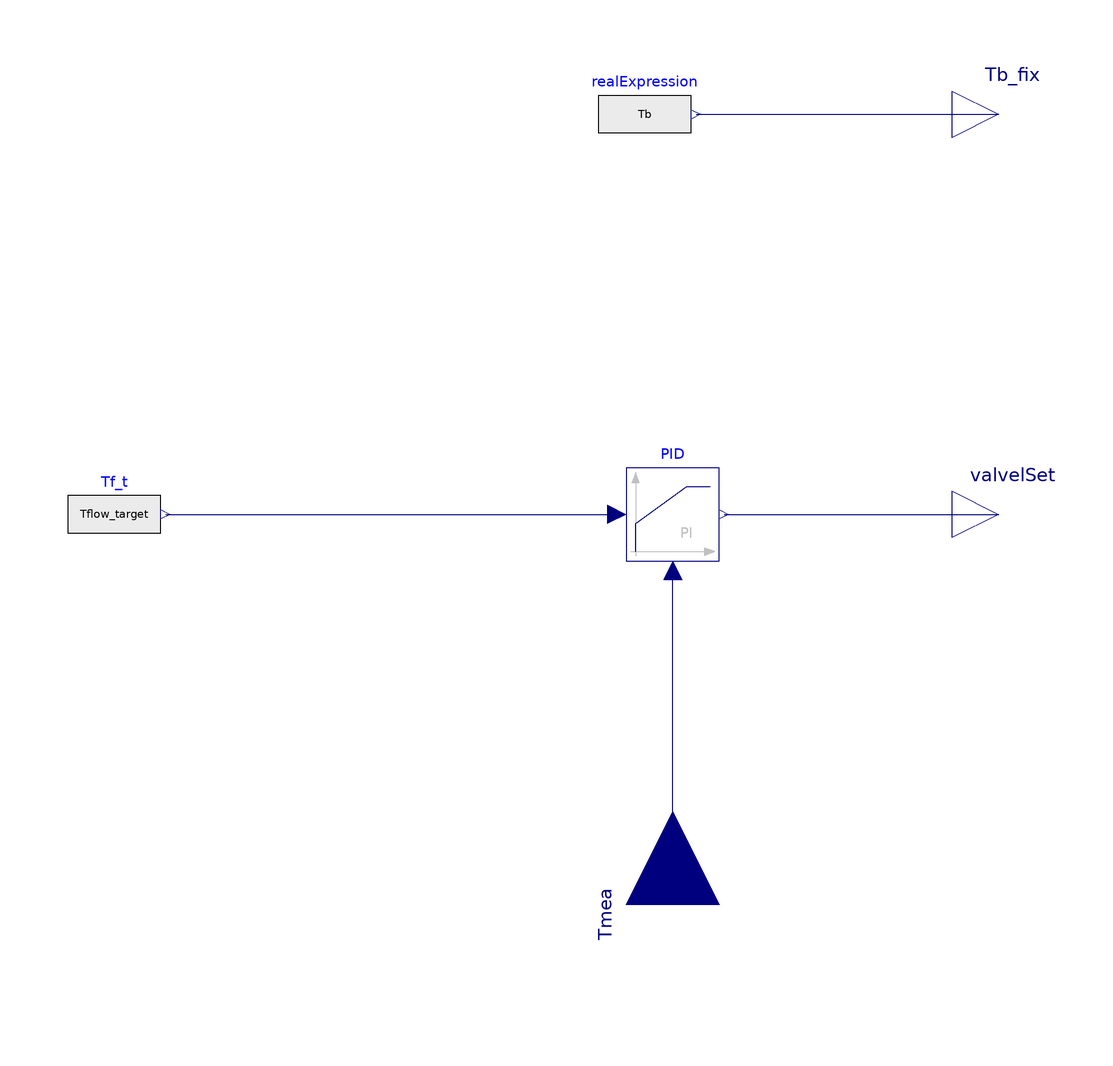

Above is the diagram view of the following Modelica model: its components placed by their Placement annotations and its connect equations drawn as lines.

model returnAdmixture
  "Flowtemperature control with a fixed boiler temperature; flow temperature is controlled by three-way valve"
  parameter Modelica.SIunits.Temperature Tflow_target "target flow temperature upstream of the customer";
  parameter Modelica.SIunits.Temperature Tb "Fix boiler temperature";



  Modelica.Blocks.Continuous.LimPID PID(
    controllerType=Modelica.Blocks.Types.SimpleController.PI,
    k=0.01,
    Ti=5,
    yMax=1,
    yMin=0) annotation (Placement(transformation(extent={{20,-26},{40,-6}})));
  Modelica.Blocks.Sources.RealExpression Tf_t(y=Tflow_target)
    annotation (Placement(transformation(extent={{-100,-26},{-80,-6}})));
  Modelica.Blocks.Interfaces.RealInput Tmea
    "Measurement temperature of the return flow" annotation (Placement(
        transformation(
        extent={{-20,-20},{20,20}},
        rotation=90,
        origin={30,-100})));
  Modelica.Blocks.Interfaces.RealOutput valvelSet "Valveposition"
    annotation (Placement(transformation(extent={{90,-26},{110,-6}})));
  Modelica.Blocks.Interfaces.RealOutput Tb_fix
    "Fix boiler temperature; can be redefined before each simulation"
    annotation (Placement(transformation(extent={{90,60},{110,80}})));
  Modelica.Blocks.Sources.RealExpression realExpression(y=Tb)
    annotation (Placement(transformation(extent={{14,60},{34,80}})));
equation
  connect(Tf_t.y, PID.u_s)
    annotation (Line(points={{-79,-16},{18,-16}}, color={0,0,127}));
  connect(Tmea, PID.u_m)
    annotation (Line(points={{30,-100},{30,-28}}, color={0,0,127}));
  connect(PID.y, valvelSet)
    annotation (Line(points={{41,-16},{100,-16}}, color={0,0,127}));
  connect(realExpression.y, Tb_fix)
    annotation (Line(points={{35,70},{100,70}}, color={0,0,127}));
  annotation (Icon(coordinateSystem(preserveAspectRatio=false)), Diagram(
        coordinateSystem(preserveAspectRatio=false)));
end returnAdmixture;